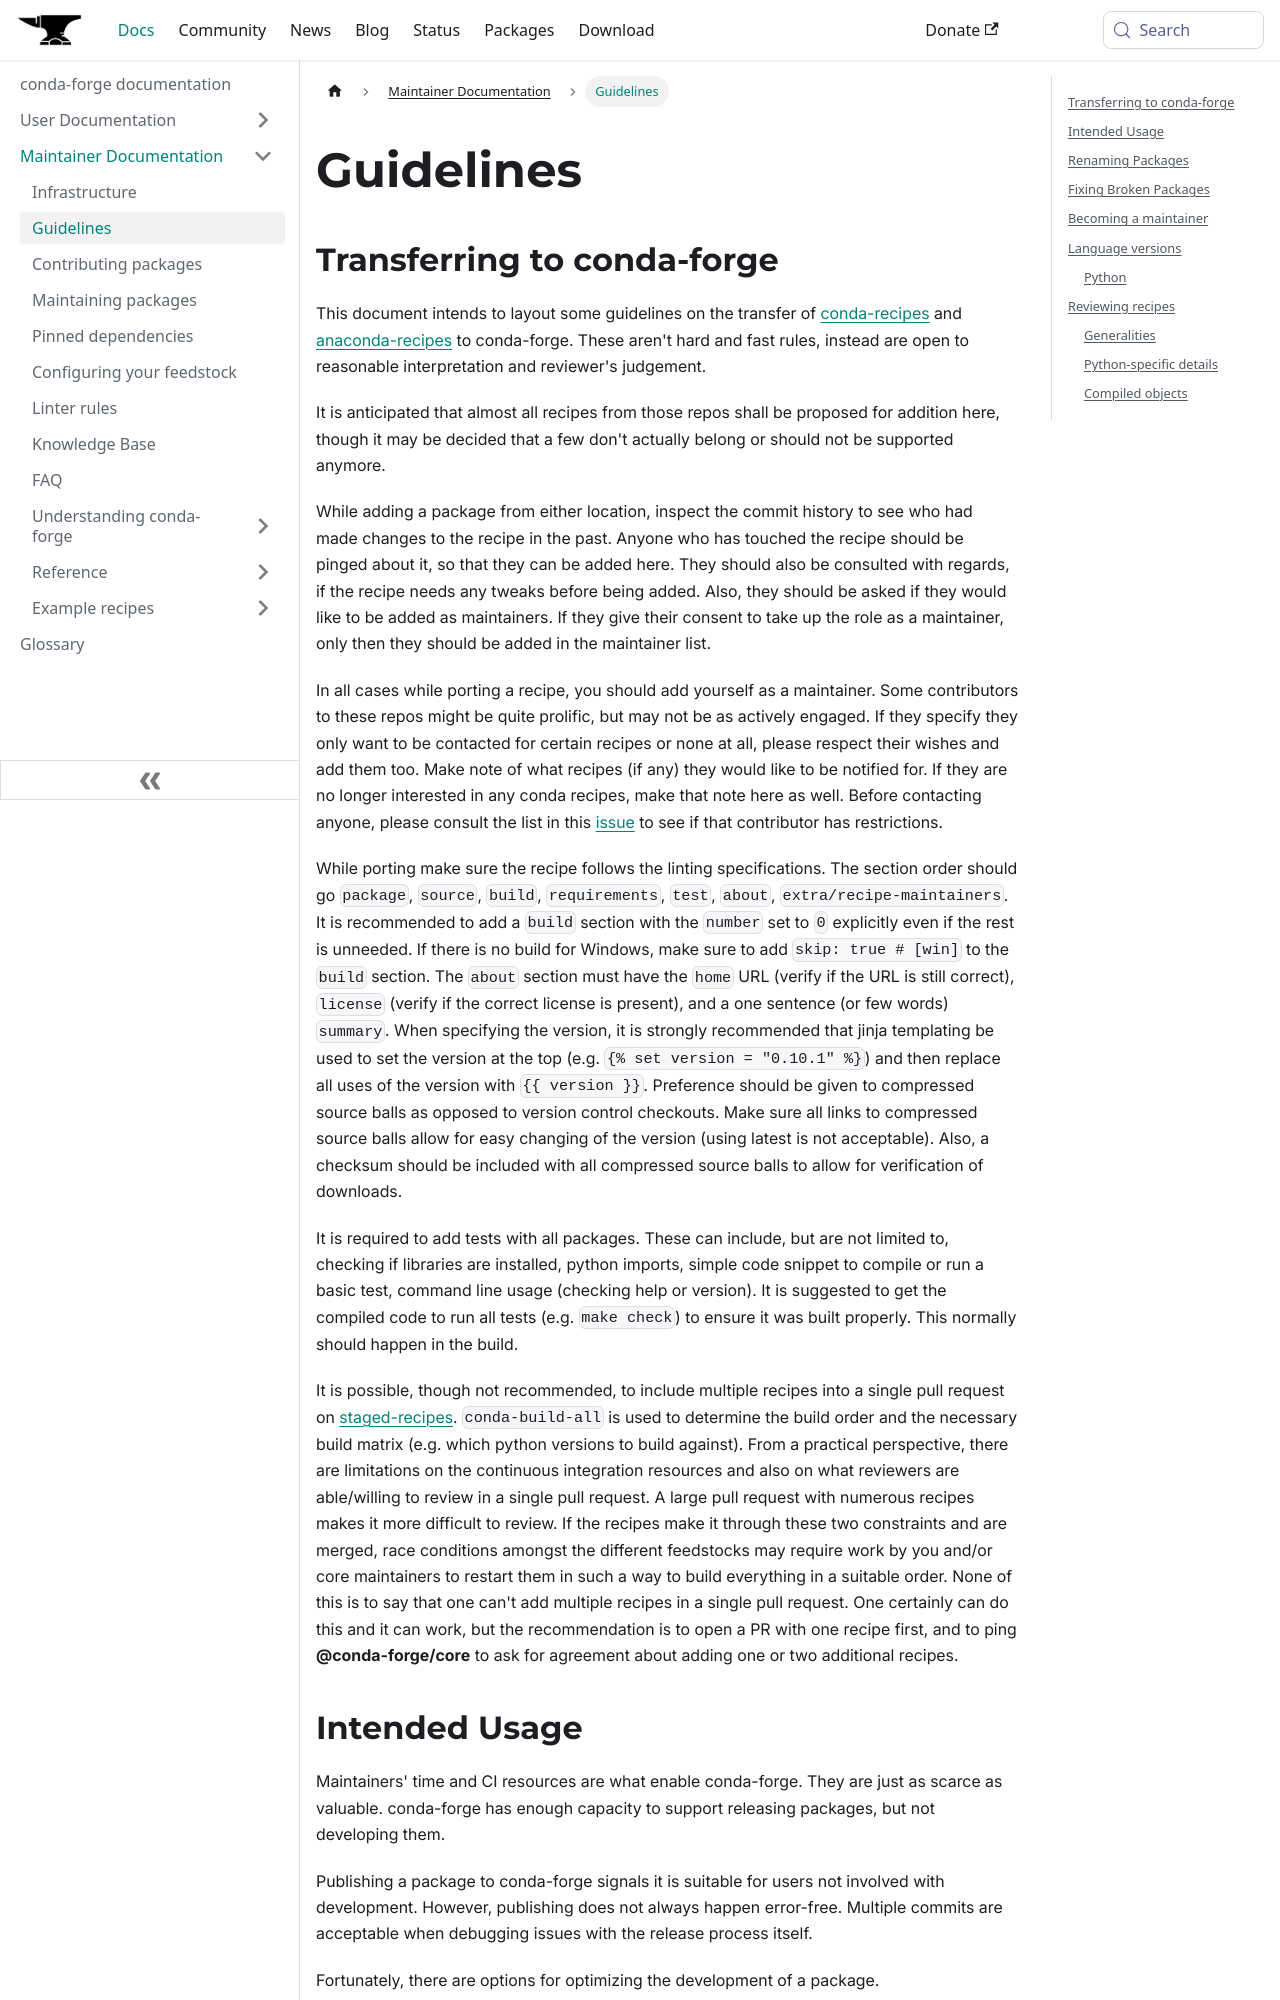

repository: conda-forge/conda-forge.github.io · page: docs/maintainer/guidelines/index.html · generator: docusaurus

---
title: 'Guidelines'
---

<a id="guidelines"></a>

# Guidelines

<a id="transferring-to-conda-forge"></a>

## Transferring to conda-forge

This document intends to layout some guidelines on the transfer of
[conda-recipes](https://github.com/conda/conda-recipes) and
[anaconda-recipes](https://github.com/ContinuumIO/anaconda-recipes)
to conda-forge. These aren't hard and fast rules, instead are open to reasonable
interpretation and reviewer's judgement.

It is anticipated that almost all recipes from those repos shall be
proposed for addition here, though it may be decided that a few don't
actually belong or should not be supported anymore.

While adding a package from either location, inspect the commit history
to see who had made changes to the recipe in the past. Anyone who has
touched the recipe should be pinged about it, so that they can be added here. They
should also be consulted with regards, if the recipe needs any
tweaks before being added. Also, they should be asked if they would
like to be added as maintainers. If they give their consent
to take up the role as a maintainer, only then they should be added in the maintainer list.

In all cases while porting a recipe, you should add yourself as a
maintainer. Some contributors to these repos might be quite prolific, but may
not be as actively engaged. If they specify they only want to be contacted
for certain recipes or none at all, please respect their wishes and add them too.
Make note of what recipes (if any) they would like to be notified for. If
they are no longer interested in any conda recipes, make that note here
as well. Before contacting anyone, please consult the list in this
[issue](https://github.com/conda-forge/staged-recipes/issues/139)
to see if that contributor has restrictions.

While porting make sure the recipe follows the linting specifications.
The section order should go `package`, `source`, `build`,
`requirements`, `test`, `about`, `extra/recipe-maintainers`. It
is recommended to add a `build` section with the `number` set to
`0` explicitly even if the rest is unneeded. If there is no build for
Windows, make sure to add `skip: true  # [win]` to the `build`
section. The `about` section must have the `home` URL (verify if the
URL is still correct), `license` (verify if the correct license is present),
and a one sentence (or few words) `summary`. When specifying the version, it
is strongly recommended that jinja templating be used to set the version
at the top (e.g. `{% set version = "0.10.1" %}`) and then replace all
uses of the version with `{{ version }}`. Preference should be given to
compressed source balls as opposed to version control checkouts. Make sure
all links to compressed source balls allow for easy changing of the version
(using latest is not acceptable). Also, a checksum should be included with
all compressed source balls to allow for verification of downloads.

It is required to add tests with all packages. These can include, but are
not limited to, checking if libraries are installed, python imports, simple
code snippet to compile or run a basic test, command line usage (checking
help or version). It is suggested to get the compiled code to run all tests (e.g.
`make check`) to ensure it was built properly. This normally should
happen in the build.
